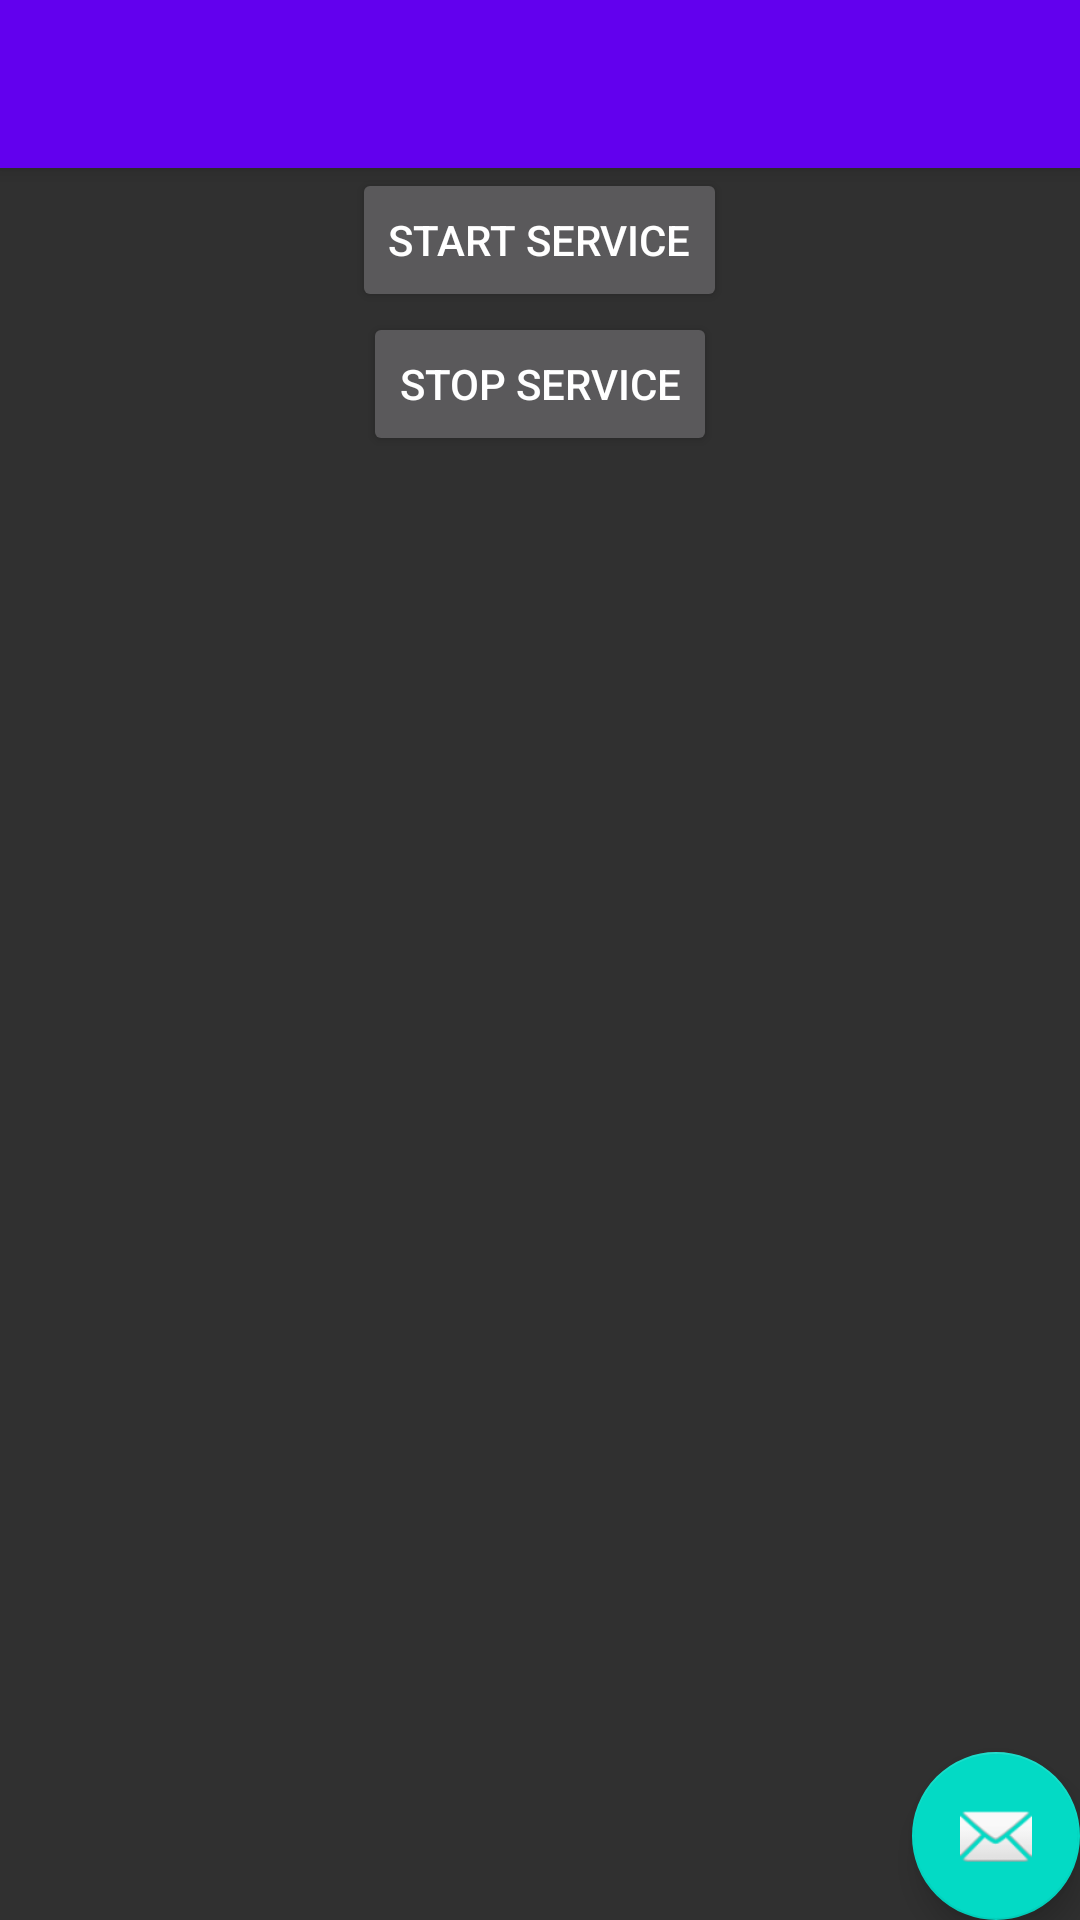

Here is an Android app screen rendered from its layout file. Give the layout XML and the strings, colors and styles it references.
<!-- AndroidManifest.xml: application theme AppTheme -->
<!-- res/layout/activity_threads.xml -->
<?xml version="1.0" encoding="utf-8"?>
<android.support.design.widget.CoordinatorLayout xmlns:android="http://schemas.android.com/apk/res/android"
    xmlns:app="http://schemas.android.com/apk/res-auto"
    xmlns:tools="http://schemas.android.com/tools"
    android:layout_width="match_parent"
    android:layout_height="match_parent"
    android:fitsSystemWindows="true"
    tools:context="io.github.malvadeza.sandbox.threads.ThreadsActivity">

    <android.support.design.widget.AppBarLayout
        android:layout_width="match_parent"
        android:layout_height="wrap_content"
        android:theme="@style/AppTheme.AppBarOverlay">

        <android.support.v7.widget.Toolbar
            android:id="@+id/toolbar"
            android:layout_width="match_parent"
            android:layout_height="?attr/actionBarSize"
            android:background="?attr/colorPrimary"
            app:popupTheme="@style/AppTheme.PopupOverlay" />

    </android.support.design.widget.AppBarLayout>

    <LinearLayout android:orientation="vertical"
        android:layout_width="match_parent"
        android:layout_height="match_parent"
        app:layout_behavior="@string/appbar_scrolling_view_behavior"
        tools:context="io.github.malvadeza.sandbox.threads.ThreadsActivity"
        tools:showIn="@layout/activity_threads">

        <Button android:id="@+id/start_service"
            android:layout_gravity="center"
            android:layout_width="wrap_content"
            android:layout_height="wrap_content"
            android:text="Start Service" />

        <Button android:id="@+id/stop_service"
            android:layout_gravity="center"
            android:layout_width="wrap_content"
            android:layout_height="wrap_content"
            android:text="Stop Service" />

    </LinearLayout>


    <android.support.design.widget.FloatingActionButton
        android:id="@+id/fab"
        android:layout_width="wrap_content"
        android:layout_height="wrap_content"
        android:layout_gravity="bottom|end"
        android:layout_margin="@dimen/fab_margin"
        app:srcCompat="@android:drawable/ic_dialog_email" />

</android.support.design.widget.CoordinatorLayout>
<!-- resources referenced by this layout -->
<resources>
  <style name="AppTheme.AppBarOverlay" parent="ThemeOverlay.AppCompat.Dark.ActionBar" />
  <style name="AppTheme.PopupOverlay" parent="ThemeOverlay.AppCompat.Light" />
  <style name="AppTheme" parent="BaseAppTheme" />
  <style name="BaseAppTheme" parent="Theme.AppCompat.NoActionBar">
          
          <item name="colorPrimary">@color/colorPrimary</item>
          <item name="colorPrimaryDark">@color/colorPrimaryDark</item>
          <item name="colorAccent">@color/colorAccent</item>
      </style>
  <!-- not gathered from this repository: default colours our renderer supplied (Android Studio template values) -->
  <color name="colorPrimary">#FF6200EE</color>
  <color name="colorPrimaryDark">#FF3700B3</color>
  <color name="colorAccent">#FF03DAC5</color>
</resources>
